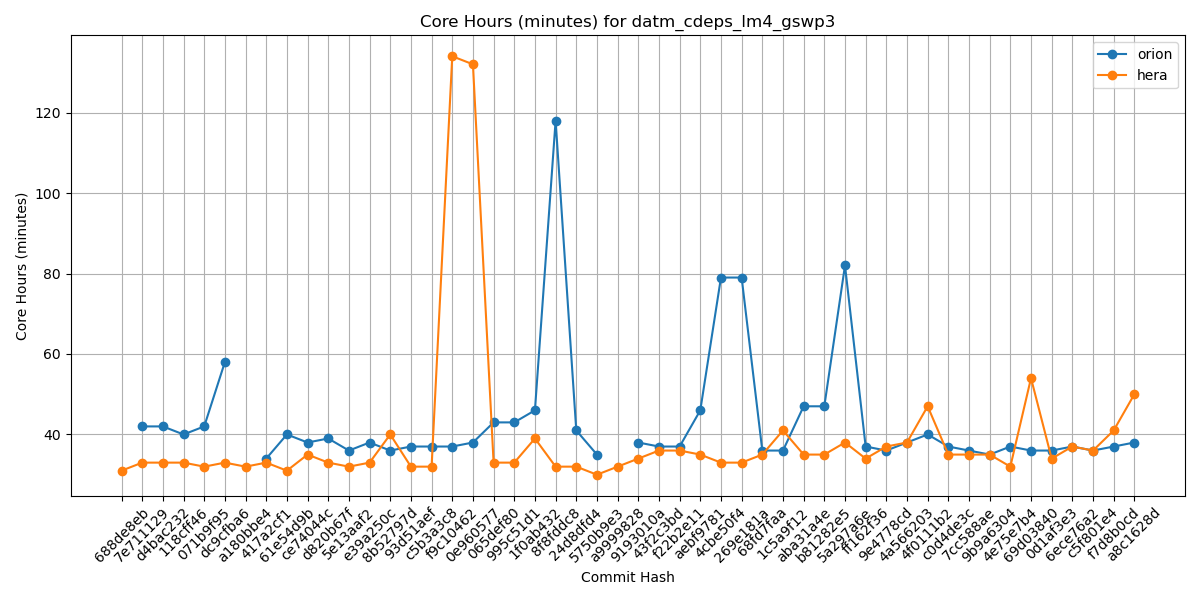

The file beside this chart, header and first rows:
Hash, orion, hera, gaeac6
688de8eb, , 31, 
7e711129, 42, 33, 
d4bac232, 42, 33, 
118cff46, 40, 33, 
071b9f95, 42, 32, 
dc9cfba6, 58, 33, 
a180bbe4, , 32, 
417a2cf1, 34, 33, 
61e54d9b, 40, 31, 
ce74044c, 38, 35, 
d820b67f, 39, 33, 
5e13aaf2, 36, 32, 
e39a250c, 38, 33, 
8b52797d, 36, 40, 
93d51aef, 37, 32, 
c5b3a3c8, 37, 32, 
f9c10462, 37, 134, 
0e960577, 38, 132, 
065def80, 43, 33, 
995c51d1, 43, 33, 
1f0ab432, 46, 39, 
8f8fddc8, 118, 32, 
24d8dfd4, 41, 32, 
5750b9e3, 35, 30, 
a9999828, , 32, 
9193010a, 38, 34, 
43f2c3bd, 37, 36, 
f22b2e11, 37, 36, 
aebf9781, 46, 35, 
4cbe50f4, 79, 33, 
269e181a, 79, 33, 
68fd7faa, 36, 35, 
1c5a9f12, 36, 41, 
aba31a4e, 47, 35, 
b81282e5, 47, 35, 
5a297a6e, 82, 38, 
ff162f36, 37, 34, 
9e4778cd, 36, 37, 
4a566203, 38, 38, 
4f0111b2, 40, 47, 
c0d4de3c, 37, 35, 
7cc588ae, 36, 35, 
9b9a6304, 35, 35, 
4e75e7b4, 37, 32, 
69d03840, 36, 54, 
0d1af3e3, 36, 34, 
6ece76a2, 37, 37, 
c5f801e4, 36, 36, 
f7d8b0cd, 37, 41, 
a8c1628d, 38, 50, 
